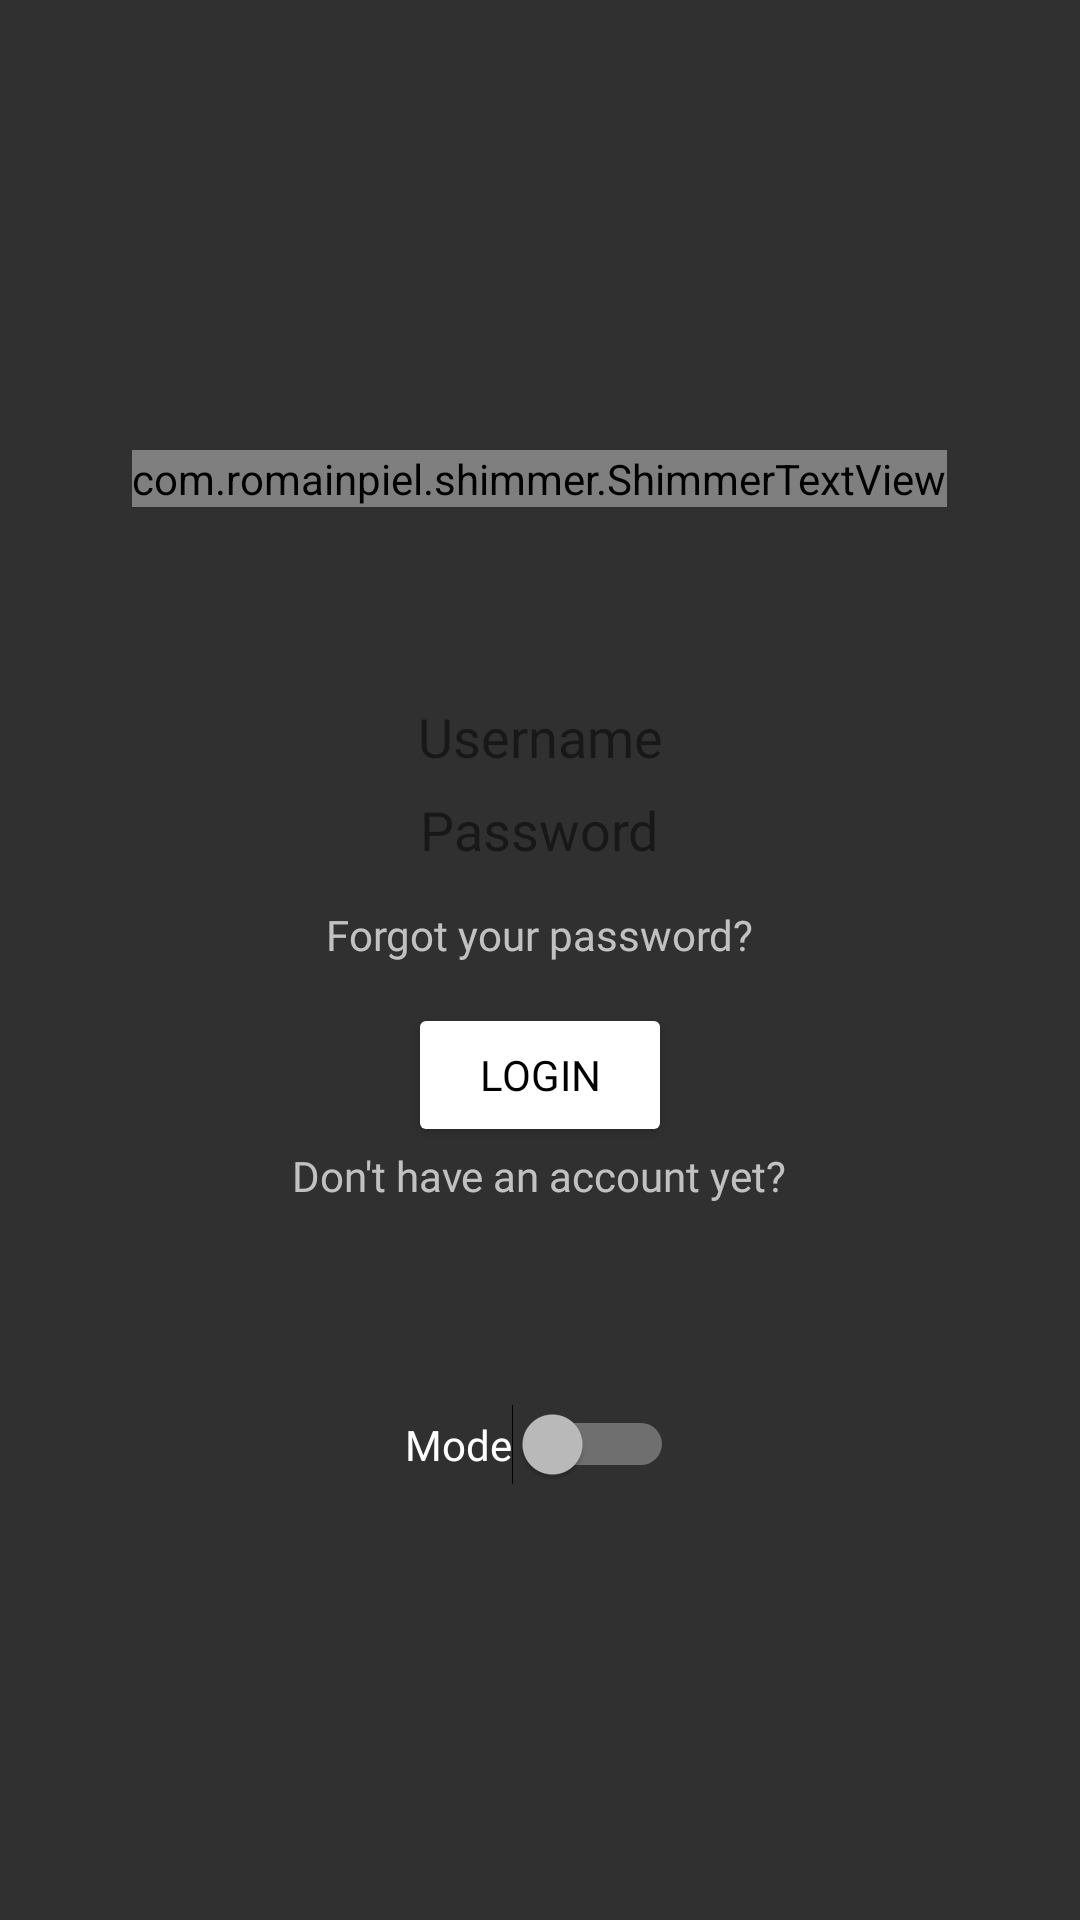

Reconstruct the res/layout file that produces this screen, plus the resources it refers to.
<!-- AndroidManifest.xml: application theme Theme.AppCompat.NoActionBar -->
<!-- res/layout/activity_main.xml -->
<?xml version="1.0" encoding="utf-8"?>
<RelativeLayout xmlns:android="http://schemas.android.com/apk/res/android"
    xmlns:app="http://schemas.android.com/apk/res-auto"
    xmlns:tools="http://schemas.android.com/tools"
    android:layout_width="match_parent"
    android:layout_height="match_parent"
    tools:context=".MainActivity"
    android:background="@drawable/aa"
    android:id="@+id/layout">



    <com.romainpiel.shimmer.ShimmerTextView
        app:reflectionColor="#B9B9AA"
        android:id="@+id/title"
        android:layout_width="wrap_content"
        android:layout_height="wrap_content"
        android:layout_centerHorizontal="true"
        android:layout_marginTop="450px"
        android:fontFamily="@font/montserrat_medium"
        android:text="Login"
        android:background="@null"
        android:textColor="@color/white"
        android:textSize="120px" />



    <EditText
        android:id="@+id/user"
        android:layout_width="126dp"
        android:layout_height="wrap_content"
        android:layout_centerHorizontal="true"
        android:layout_marginTop="700px"
        android:background="@drawable/btn"
        android:alpha=".5"
        android:fontFamily="@font/montserrat_medium"
        android:hint="Username"
        android:textColor="@color/black"
        android:textAlignment="center"

        android:textColorHint="@color/black" />

    <EditText
        android:id="@+id/password"
        android:layout_width="123dp"
        android:layout_height="wrap_content"
        android:layout_below="@id/user"
        android:layout_centerHorizontal="true"
        android:layout_marginTop="20px"
        android:background="@drawable/btn"
        android:alpha=".5"
        android:textAlignment="center"
        android:fontFamily="@font/montserrat_medium"
        android:hint="Password"
        android:textColorHint="@color/black"
        android:textColor="@color/black"
        android:inputType="textPassword"/>

    <EditText
        android:id="@+id/email"
        android:layout_width="124dp"
        android:layout_height="wrap_content"
        android:layout_below="@id/password"
        android:layout_centerHorizontal="true"
        android:layout_marginTop="25px"
        android:alpha=".5"
        android:background="@drawable/btn"
        android:fontFamily="@font/montserrat_medium"
        android:hint="Email"
        android:textColor="@color/black"
        android:textColorHint="@color/black"
        android:textAlignment="center"
        android:visibility="invisible" />



    <TextView
        android:id="@+id/forgot"
        android:layout_width="wrap_content"
        android:layout_height="wrap_content"
        android:layout_below="@id/password"
        android:layout_centerHorizontal="true"
        android:layout_marginTop="40px"
        android:fontFamily="@font/montserrat_extralight"
        android:text="Forgot your password?" />


    <Button
        android:id="@+id/btn"
        android:layout_width="wrap_content"
        android:layout_height="wrap_content"
        android:layout_below="@id/forgot"
        android:layout_centerInParent="true"
        android:layout_marginTop="40px"
        android:backgroundTint="@color/white"
        android:fontFamily="@font/montserrat_medium"
        android:text="Login"
        android:textColor="@color/black" />

    <TextView
        android:id="@+id/registertxt"
        android:layout_width="wrap_content"
        android:layout_height="wrap_content"
        android:layout_below="@id/btn"
        android:layout_centerInParent="true"
        android:fontFamily="@font/montserrat_extralight"
        android:text="Don't have an account yet?" />

    <Switch
        android:id="@+id/switch1"
        android:layout_width="wrap_content"
        android:layout_height="wrap_content"
        android:text="Mode"
        tools:ignore="UseSwitchCompatOrMaterialXml"
        android:fontFamily="@font/montserrat_medium"
        android:layout_below="@id/registertxt"
        android:layout_centerHorizontal="true"
        android:layout_marginTop="200px"/>



</RelativeLayout>
<!-- resources referenced by this layout -->
<resources>

  <!-- not gathered from this repository: default colours our renderer supplied (Android Studio template values) -->
  <color name="black">#FF000000</color>
  <color name="white">#FFFFFFFF</color>
</resources>
